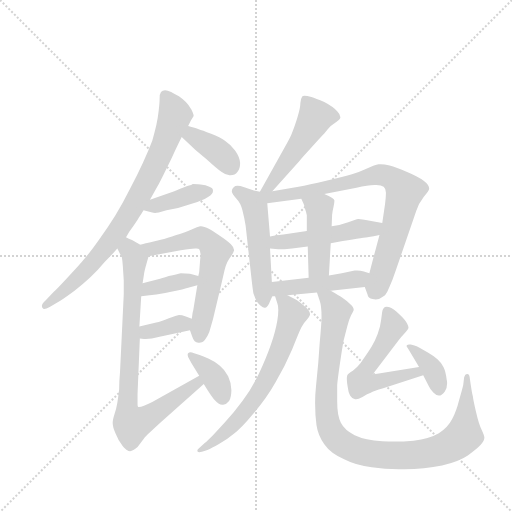
t = 0.00 s
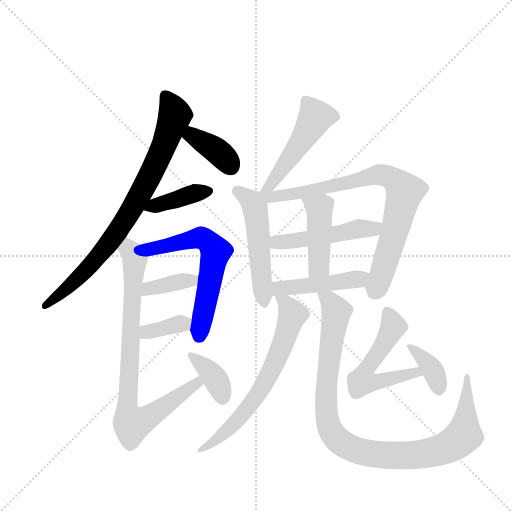
t = 2.53 s
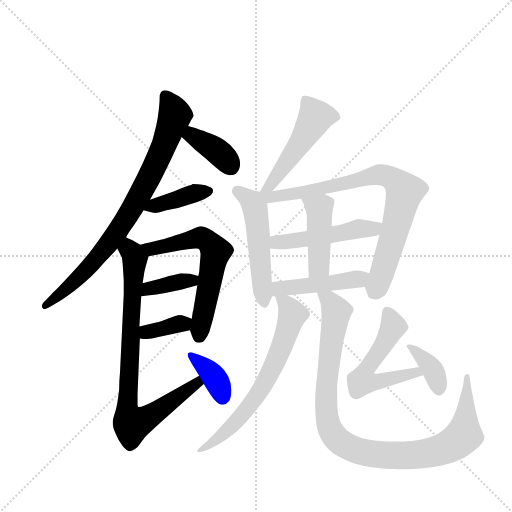
t = 5.05 s
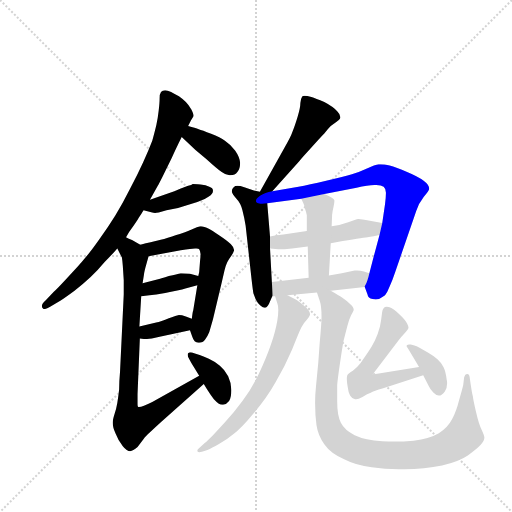
t = 7.58 s
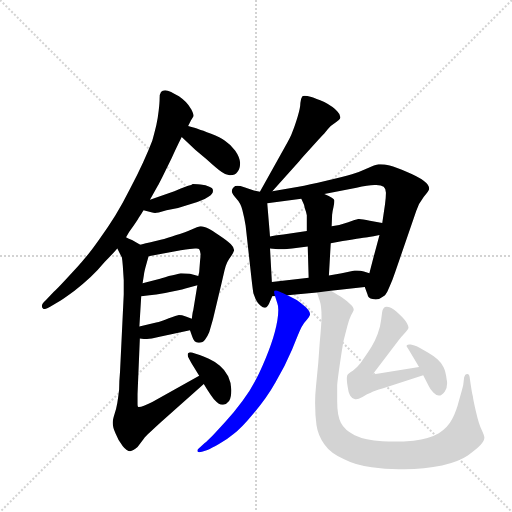
t = 10.11 s
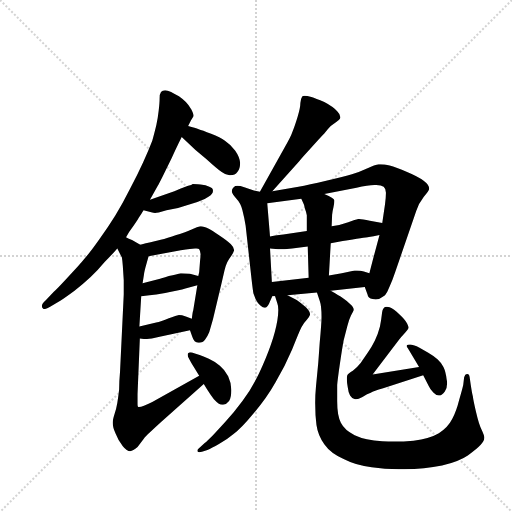
t = 12.63 s

The animated SVG that drew these frames (rendered in a browser with its animation timeline set to each time). Animation: 18 CSS @keyframes rules; one cycle of 12.63 s.

<svg version="1.1" viewBox="0 0 1024 1024" xmlns="http://www.w3.org/2000/svg">
  <g stroke="lightgray" stroke-dasharray="1,1" stroke-width="1" transform="scale(4, 4)">
    <line x1="0" y1="0" x2="256" y2="256"></line>
    <line x1="256" y1="0" x2="0" y2="256"></line>
    <line x1="128" y1="0" x2="128" y2="256"></line>
    <line x1="0" y1="128" x2="256" y2="128"></line>
  </g>
  <g transform="scale(0.92, -0.92) translate(60, -900)">
    <style type="text/css">
      
        @keyframes keyframes0 {
          from {
            stroke: blue;
            stroke-dashoffset: 813;
            stroke-width: 128;
          }
          73% {
            animation-timing-function: step-end;
            stroke: blue;
            stroke-dashoffset: 0;
            stroke-width: 128;
          }
          to {
            stroke: black;
            stroke-width: 1024;
          }
        }
        #make-me-a-hanzi-animation-0 {
          animation: keyframes0 0.91162109375s both;
          animation-delay: 0s;
          animation-timing-function: linear;
        }
      
        @keyframes keyframes1 {
          from {
            stroke: blue;
            stroke-dashoffset: 378;
            stroke-width: 128;
          }
          55% {
            animation-timing-function: step-end;
            stroke: blue;
            stroke-dashoffset: 0;
            stroke-width: 128;
          }
          to {
            stroke: black;
            stroke-width: 1024;
          }
        }
        #make-me-a-hanzi-animation-1 {
          animation: keyframes1 0.5576171875s both;
          animation-delay: 0.91162109375s;
          animation-timing-function: linear;
        }
      
        @keyframes keyframes2 {
          from {
            stroke: blue;
            stroke-dashoffset: 398;
            stroke-width: 128;
          }
          56% {
            animation-timing-function: step-end;
            stroke: blue;
            stroke-dashoffset: 0;
            stroke-width: 128;
          }
          to {
            stroke: black;
            stroke-width: 1024;
          }
        }
        #make-me-a-hanzi-animation-2 {
          animation: keyframes2 0.5738932291666666s both;
          animation-delay: 1.46923828125s;
          animation-timing-function: linear;
        }
      
        @keyframes keyframes3 {
          from {
            stroke: blue;
            stroke-dashoffset: 614;
            stroke-width: 128;
          }
          67% {
            animation-timing-function: step-end;
            stroke: blue;
            stroke-dashoffset: 0;
            stroke-width: 128;
          }
          to {
            stroke: black;
            stroke-width: 1024;
          }
        }
        #make-me-a-hanzi-animation-3 {
          animation: keyframes3 0.7496744791666666s both;
          animation-delay: 2.0431315104166665s;
          animation-timing-function: linear;
        }
      
        @keyframes keyframes4 {
          from {
            stroke: blue;
            stroke-dashoffset: 376;
            stroke-width: 128;
          }
          55% {
            animation-timing-function: step-end;
            stroke: blue;
            stroke-dashoffset: 0;
            stroke-width: 128;
          }
          to {
            stroke: black;
            stroke-width: 1024;
          }
        }
        #make-me-a-hanzi-animation-4 {
          animation: keyframes4 0.5559895833333334s both;
          animation-delay: 2.792805989583333s;
          animation-timing-function: linear;
        }
      
        @keyframes keyframes5 {
          from {
            stroke: blue;
            stroke-dashoffset: 360;
            stroke-width: 128;
          }
          54% {
            animation-timing-function: step-end;
            stroke: blue;
            stroke-dashoffset: 0;
            stroke-width: 128;
          }
          to {
            stroke: black;
            stroke-width: 1024;
          }
        }
        #make-me-a-hanzi-animation-5 {
          animation: keyframes5 0.54296875s both;
          animation-delay: 3.3487955729166665s;
          animation-timing-function: linear;
        }
      
        @keyframes keyframes6 {
          from {
            stroke: blue;
            stroke-dashoffset: 834;
            stroke-width: 128;
          }
          73% {
            animation-timing-function: step-end;
            stroke: blue;
            stroke-dashoffset: 0;
            stroke-width: 128;
          }
          to {
            stroke: black;
            stroke-width: 1024;
          }
        }
        #make-me-a-hanzi-animation-6 {
          animation: keyframes6 0.9287109375s both;
          animation-delay: 3.8917643229166665s;
          animation-timing-function: linear;
        }
      
        @keyframes keyframes7 {
          from {
            stroke: blue;
            stroke-dashoffset: 376;
            stroke-width: 128;
          }
          55% {
            animation-timing-function: step-end;
            stroke: blue;
            stroke-dashoffset: 0;
            stroke-width: 128;
          }
          to {
            stroke: black;
            stroke-width: 1024;
          }
        }
        #make-me-a-hanzi-animation-7 {
          animation: keyframes7 0.5559895833333334s both;
          animation-delay: 4.820475260416666s;
          animation-timing-function: linear;
        }
      
        @keyframes keyframes8 {
          from {
            stroke: blue;
            stroke-dashoffset: 495;
            stroke-width: 128;
          }
          62% {
            animation-timing-function: step-end;
            stroke: blue;
            stroke-dashoffset: 0;
            stroke-width: 128;
          }
          to {
            stroke: black;
            stroke-width: 1024;
          }
        }
        #make-me-a-hanzi-animation-8 {
          animation: keyframes8 0.65283203125s both;
          animation-delay: 5.376464843749999s;
          animation-timing-function: linear;
        }
      
        @keyframes keyframes9 {
          from {
            stroke: blue;
            stroke-dashoffset: 520;
            stroke-width: 128;
          }
          63% {
            animation-timing-function: step-end;
            stroke: blue;
            stroke-dashoffset: 0;
            stroke-width: 128;
          }
          to {
            stroke: black;
            stroke-width: 1024;
          }
        }
        #make-me-a-hanzi-animation-9 {
          animation: keyframes9 0.6731770833333334s both;
          animation-delay: 6.029296874999999s;
          animation-timing-function: linear;
        }
      
        @keyframes keyframes10 {
          from {
            stroke: blue;
            stroke-dashoffset: 809;
            stroke-width: 128;
          }
          72% {
            animation-timing-function: step-end;
            stroke: blue;
            stroke-dashoffset: 0;
            stroke-width: 128;
          }
          to {
            stroke: black;
            stroke-width: 1024;
          }
        }
        #make-me-a-hanzi-animation-10 {
          animation: keyframes10 0.9083658854166666s both;
          animation-delay: 6.702473958333332s;
          animation-timing-function: linear;
        }
      
        @keyframes keyframes11 {
          from {
            stroke: blue;
            stroke-dashoffset: 494;
            stroke-width: 128;
          }
          62% {
            animation-timing-function: step-end;
            stroke: blue;
            stroke-dashoffset: 0;
            stroke-width: 128;
          }
          to {
            stroke: black;
            stroke-width: 1024;
          }
        }
        #make-me-a-hanzi-animation-11 {
          animation: keyframes11 0.6520182291666666s both;
          animation-delay: 7.610839843749999s;
          animation-timing-function: linear;
        }
      
        @keyframes keyframes12 {
          from {
            stroke: blue;
            stroke-dashoffset: 442;
            stroke-width: 128;
          }
          59% {
            animation-timing-function: step-end;
            stroke: blue;
            stroke-dashoffset: 0;
            stroke-width: 128;
          }
          to {
            stroke: black;
            stroke-width: 1024;
          }
        }
        #make-me-a-hanzi-animation-12 {
          animation: keyframes12 0.6097005208333334s both;
          animation-delay: 8.262858072916666s;
          animation-timing-function: linear;
        }
      
        @keyframes keyframes13 {
          from {
            stroke: blue;
            stroke-dashoffset: 462;
            stroke-width: 128;
          }
          60% {
            animation-timing-function: step-end;
            stroke: blue;
            stroke-dashoffset: 0;
            stroke-width: 128;
          }
          to {
            stroke: black;
            stroke-width: 1024;
          }
        }
        #make-me-a-hanzi-animation-13 {
          animation: keyframes13 0.6259765625s both;
          animation-delay: 8.87255859375s;
          animation-timing-function: linear;
        }
      
        @keyframes keyframes14 {
          from {
            stroke: blue;
            stroke-dashoffset: 673;
            stroke-width: 128;
          }
          69% {
            animation-timing-function: step-end;
            stroke: blue;
            stroke-dashoffset: 0;
            stroke-width: 128;
          }
          to {
            stroke: black;
            stroke-width: 1024;
          }
        }
        #make-me-a-hanzi-animation-14 {
          animation: keyframes14 0.7976888020833334s both;
          animation-delay: 9.49853515625s;
          animation-timing-function: linear;
        }
      
        @keyframes keyframes15 {
          from {
            stroke: blue;
            stroke-dashoffset: 1014;
            stroke-width: 128;
          }
          77% {
            animation-timing-function: step-end;
            stroke: blue;
            stroke-dashoffset: 0;
            stroke-width: 128;
          }
          to {
            stroke: black;
            stroke-width: 1024;
          }
        }
        #make-me-a-hanzi-animation-15 {
          animation: keyframes15 1.0751953125s both;
          animation-delay: 10.296223958333334s;
          animation-timing-function: linear;
        }
      
        @keyframes keyframes16 {
          from {
            stroke: blue;
            stroke-dashoffset: 561;
            stroke-width: 128;
          }
          65% {
            animation-timing-function: step-end;
            stroke: blue;
            stroke-dashoffset: 0;
            stroke-width: 128;
          }
          to {
            stroke: black;
            stroke-width: 1024;
          }
        }
        #make-me-a-hanzi-animation-16 {
          animation: keyframes16 0.70654296875s both;
          animation-delay: 11.371419270833334s;
          animation-timing-function: linear;
        }
      
        @keyframes keyframes17 {
          from {
            stroke: blue;
            stroke-dashoffset: 373;
            stroke-width: 128;
          }
          55% {
            animation-timing-function: step-end;
            stroke: blue;
            stroke-dashoffset: 0;
            stroke-width: 128;
          }
          to {
            stroke: black;
            stroke-width: 1024;
          }
        }
        #make-me-a-hanzi-animation-17 {
          animation: keyframes17 0.5535481770833334s both;
          animation-delay: 12.077962239583334s;
          animation-timing-function: linear;
        }
      
    </style>
    
      <path d="M 214 384 L 221 396 Q 237 418 242 427 Q 248 436 252 443 L 266 466 L 283 496 Q 285 499 293 515 L 313 556 Q 325 582 328 588 L 335 602 L 349 626 L 355 638 L 361 648 Q 361 652 356 662 Q 350 672 344 678 Q 338 685 329 691 Q 319 696 312 700 Q 304 704 299 704 Q 293 704 290 700 Q 287 696 287 686 Q 287 677 285 660 Q 283 642 280 629 Q 277 616 271 594 Q 263 573 251 547 Q 239 521 223 490 Q 207 458 191 432 Q 175 406 156 380 Q 137 353 124 338 Q 111 322 87 297 Q 64 272 57 266 L 40 248 Q 31 240 31 235 Q 31 231 35 228 L 36 228 Q 40 228 49 233 L 71 246 Q 83 254 102 268 Q 121 283 137 298 Q 153 313 167 330 Q 183 346 195 360 L 214 384 Z" fill="lightgray"></path>
    
      <path d="M 335 602 L 365 574 L 389 554 Q 411 534 422 526 Q 431 519 439 519 L 441 519 Q 451 519 456 526 Q 462 532 462 546 Q 461 559 451 573 Q 441 586 429 594 Q 419 601 399 609 Q 379 617 372 619 Q 365 622 349 626 C 320 633 313 622 335 602 Z" fill="lightgray"></path>
    
      <path d="M 252 443 L 271 438 Q 273 437 277 437 Q 280 437 285 438 L 302 443 L 327 448 L 369 461 Q 385 466 394 473 Q 403 479 403 485 L 403 486 Q 403 491 395 494 Q 388 498 376 499 Q 363 500 359 500 Q 357 498 349 496 L 333 490 L 319 484 L 266 466 C 238 456 223 451 252 443 Z" fill="lightgray"></path>
    
      <path d="M 353 182 L 358 168 Q 362 155 371 155 L 373 155 Q 381 155 386 162 Q 392 170 395 178 L 403 206 L 422 286 L 428 312 Q 431 324 434 330 Q 437 336 443 344 Q 448 352 449 356 Q 449 362 442 369 Q 435 376 417 388 Q 399 400 395 402 Q 383 408 377 408 L 375 408 Q 369 407 359 402 Q 350 398 342 395 Q 334 392 314 386 Q 295 380 283 377 Q 271 374 245 368 C 216 361 234 338 263 343 L 333 356 Q 357 360 364 360 L 367 360 Q 372 360 373 358 Q 375 355 376 348 Q 376 341 375 334 L 373 308 L 371 300 L 369 280 L 360 225 Q 359 224 357 207 C 354 181 352 183 353 182 Z" fill="lightgray"></path>
    
      <path d="M 247 256 L 265 258 Q 277 260 280 260 Q 283 260 312 266 Q 342 272 347 274 L 369 280 C 398 288 400 292 371 300 L 353 305 Q 346 306 333 306 Q 325 304 307 300 Q 289 294 288 294 L 250 284 C 221 276 217 253 247 256 Z" fill="lightgray"></path>
    
      <path d="M 244 164 L 253 163 L 257 163 Q 263 163 270 164 L 287 168 L 353 182 C 382 188 385 196 357 207 L 344 212 Q 335 215 329 215 L 321 213 Q 317 212 299 205 Q 283 199 275 198 L 243 190 C 214 183 214 167 244 164 Z" fill="lightgray"></path>
    
      <path d="M 195 360 L 197 356 L 205 340 Q 206 334 207 322 L 209 291 L 209 260 L 201 93 Q 199 70 199 53 Q 197 36 195 24 Q 193 12 189 0 Q 185 -13 185 -18 L 185 -20 Q 185 -28 191 -42 Q 197 -58 207 -70 Q 216 -81 223 -81 Q 229 -80 239 -72 L 253 -53 Q 259 -46 292 -16 L 383 65 C 405 85 399 98 373 83 L 271 26 Q 264 22 253 18 Q 246 15 242 15 Q 241 15 240 16 Q 239 17 239 21 L 239 43 L 244 164 L 243 190 L 247 256 L 250 284 L 253 303 Q 253 306 256 318 L 263 343 C 267 356 267 356 245 368 L 227 378 Q 225 378 214 384 C 187 397 182 387 195 360 Z" fill="lightgray"></path>
    
      <path d="M 383 65 L 390 54 Q 399 40 405 32 Q 416 20 423 20 L 425 20 Q 433 21 438 28 Q 443 36 443 52 Q 443 67 436 82 Q 429 96 418 105 Q 407 114 394 120 Q 381 126 374 128 L 362 132 Q 357 134 354 134 Q 351 134 349 132 Q 348 131 348 129 Q 348 127 349 124 Q 351 120 356 111 L 373 83 L 383 65 Z" fill="lightgray"></path>
    
      <path d="M 532 484 L 591 550 Q 593 553 614 576 Q 635 600 645 610 Q 654 621 659 626 Q 665 631 671 635 Q 678 640 679 642 Q 680 644 680 645 Q 680 651 673 658 Q 664 668 645 678 Q 626 686 617 689 Q 607 692 602 692 Q 598 692 597 690 Q 594 686 593 676 Q 593 666 587 646 Q 581 626 576 614 Q 572 602 559 580 L 505 483 C 490 457 512 462 532 484 Z" fill="lightgray"></path>
    
      <path d="M 505 483 L 492 486 L 471 493 Q 462 496 456 496 Q 451 496 448 493 Q 444 489 444 485 L 444 483 Q 445 478 454 468 Q 463 459 467 443 Q 471 428 474 409 L 487 292 Q 490 266 491 262 L 496 249 Q 500 241 506 236 Q 512 231 515 231 L 516 231 Q 521 231 525 240 Q 529 250 532 256 C 533 257 533 257 531 287 L 527 360 L 527 386 L 521 458 C 519 480 519 480 505 483 Z" fill="lightgray"></path>
    
      <path d="M 733 276 L 739 260 Q 740 252 750 250 Q 753 249 757 249 Q 760 249 764 250 Q 772 254 777 258 Q 782 264 787 277 Q 793 290 799 308 L 845 442 Q 850 458 861 472 Q 873 485 873 490 Q 873 498 861 507 Q 849 516 825 526 Q 801 536 787 540 Q 776 543 767 543 L 763 543 Q 755 542 739 534 Q 722 526 705 521 Q 689 516 649 507 Q 611 498 589 494 L 532 484 C 495 477 480 452 521 458 L 595 468 L 645 478 L 715 492 Q 740 498 754 498 L 758 498 Q 769 498 774 494 Q 779 490 779 481 Q 779 472 777 456 L 771 415 L 765 389 L 751 337 L 743 306 C 736 277 732 280 733 276 Z" fill="lightgray"></path>
    
      <path d="M 607 398 L 556 390 Q 552 390 527 386 C 497 381 497 363 527 360 L 545 358 Q 557 358 575 360 L 609 364 L 659 371 L 685 376 Q 733 384 742 385 Q 751 386 765 389 C 794 395 800 410 771 415 L 744 420 Q 725 424 719 424 Q 714 423 697 417 Q 681 411 661 408 L 607 398 Z" fill="lightgray"></path>
    
      <path d="M 595 468 L 599 459 Q 601 456 603 446 Q 606 438 607 432 L 607 398 L 609 364 L 611 296 C 612 266 653 271 655 301 L 659 371 L 661 408 L 662 433 Q 663 442 665 450 Q 667 458 667 464 Q 667 469 645 478 C 617 490 583 495 595 468 Z" fill="lightgray"></path>
    
      <path d="M 565 258 L 629 264 L 659 268 L 733 276 C 763 279 771 297 743 306 L 731 310 Q 724 312 716 312 L 711 312 L 683 306 L 655 301 L 611 296 L 531 287 C 501 284 502 256 532 256 L 538 256 L 565 258 Z" fill="lightgray"></path>
    
      <path d="M 538 256 L 543 240 Q 545 235 545 226 Q 545 217 543 204 Q 539 180 529 151 Q 519 122 503 88 Q 487 55 467 28 Q 448 2 429 -18 L 403 -46 Q 390 -59 385 -63 L 372 -75 Q 369 -77 369 -80 Q 369 -81 370 -82 Q 371 -83 373 -83 Q 376 -83 379 -82 L 391 -78 Q 400 -74 416 -65 Q 433 -56 447 -44 Q 463 -33 491 1 Q 520 35 539 69 Q 559 102 575 140 Q 590 178 595 188 Q 600 198 607 205 Q 613 212 614 216 L 614 217 Q 614 223 605 232 Q 594 242 585 248 L 565 258 C 538 271 532 274 538 256 Z" fill="lightgray"></path>
    
      <path d="M 629 264 L 635 246 Q 639 235 639 211 Q 639 198 635 155 Q 632 111 631 102 L 627 61 Q 625 42 625 24 Q 625 -2 628 -24 Q 631 -46 645 -66 Q 659 -86 687 -98 Q 714 -112 748 -116 Q 776 -120 807 -120 L 819 -120 Q 863 -120 901 -112 Q 938 -103 957 -90 Q 977 -76 985 -67 Q 993 -58 993 -51 Q 993 -47 987 -34 Q 981 -22 975 4 Q 969 29 968 38 Q 966 46 963 66 L 961 80 Q 960 87 956 87 L 955 87 Q 951 87 949 80 L 947 63 Q 945 54 938 30 Q 932 6 923 -11 Q 914 -29 894 -42 Q 874 -54 839 -58 Q 817 -60 797 -60 Q 784 -60 771 -59 Q 734 -57 711 -46 Q 689 -35 681 -19 Q 673 -4 673 28 L 673 63 Q 674 76 679 110 Q 684 144 687 160 L 695 191 Q 699 206 703 214 Q 708 223 709 226 Q 709 232 701 239 Q 694 246 685 252 Q 677 258 659 268 C 633 283 620 291 629 264 Z" fill="lightgray"></path>
    
      <path d="M 750 86 L 807 161 Q 818 174 822 178 Q 825 182 827 185 Q 828 186 828 188 Q 828 191 825 197 Q 821 205 808 217 Q 796 229 787 232 Q 784 233 781 233 Q 776 233 774 230 Q 771 227 770 216 Q 769 206 766 190 Q 762 174 755 160 Q 748 146 740 134 L 724 111 Q 716 101 707 94 Q 697 88 695 84 Q 694 81 694 78 L 694 75 Q 694 70 696 58 Q 697 48 701 40 Q 705 33 712 32 L 714 32 Q 719 32 728 37 Q 739 44 746 46 Q 752 50 773 56 L 860 84 C 889 93 881 107 851 102 L 750 86 Z" fill="lightgray"></path>
    
      <path d="M 860 84 L 872 61 Q 875 54 882 47 Q 889 40 894 40 Q 901 40 907 49 Q 912 56 912 67 Q 912 71 911 75 Q 909 92 904 102 Q 899 112 891 119 Q 883 126 871 133 L 852 144 Q 845 148 841 149 L 833 151 L 829 151 Q 826 151 825 150 Q 824 149 824 148 Q 824 146 826 144 L 851 102 L 860 84 Z" fill="lightgray"></path>
    
    
      <clipPath id="make-me-a-hanzi-clip-0">
        <path d="M 214 384 L 221 396 Q 237 418 242 427 Q 248 436 252 443 L 266 466 L 283 496 Q 285 499 293 515 L 313 556 Q 325 582 328 588 L 335 602 L 349 626 L 355 638 L 361 648 Q 361 652 356 662 Q 350 672 344 678 Q 338 685 329 691 Q 319 696 312 700 Q 304 704 299 704 Q 293 704 290 700 Q 287 696 287 686 Q 287 677 285 660 Q 283 642 280 629 Q 277 616 271 594 Q 263 573 251 547 Q 239 521 223 490 Q 207 458 191 432 Q 175 406 156 380 Q 137 353 124 338 Q 111 322 87 297 Q 64 272 57 266 L 40 248 Q 31 240 31 235 Q 31 231 35 228 L 36 228 Q 40 228 49 233 L 71 246 Q 83 254 102 268 Q 121 283 137 298 Q 153 313 167 330 Q 183 346 195 360 L 214 384 Z"></path>
      </clipPath>
      <path clip-path="url(#make-me-a-hanzi-clip-0)" d="M 300 691 L 319 647 L 274 533 L 230 451 L 148 336 L 110 295 L 36 233" fill="none" id="make-me-a-hanzi-animation-0" stroke-dasharray="685 1370" stroke-linecap="round"></path>
    
      <clipPath id="make-me-a-hanzi-clip-1">
        <path d="M 335 602 L 365 574 L 389 554 Q 411 534 422 526 Q 431 519 439 519 L 441 519 Q 451 519 456 526 Q 462 532 462 546 Q 461 559 451 573 Q 441 586 429 594 Q 419 601 399 609 Q 379 617 372 619 Q 365 622 349 626 C 320 633 313 622 335 602 Z"></path>
      </clipPath>
      <path clip-path="url(#make-me-a-hanzi-clip-1)" d="M 346 604 L 357 605 L 410 573 L 442 536" fill="none" id="make-me-a-hanzi-animation-1" stroke-dasharray="250 500" stroke-linecap="round"></path>
    
      <clipPath id="make-me-a-hanzi-clip-2">
        <path d="M 252 443 L 271 438 Q 273 437 277 437 Q 280 437 285 438 L 302 443 L 327 448 L 369 461 Q 385 466 394 473 Q 403 479 403 485 L 403 486 Q 403 491 395 494 Q 388 498 376 499 Q 363 500 359 500 Q 357 498 349 496 L 333 490 L 319 484 L 266 466 C 238 456 223 451 252 443 Z"></path>
      </clipPath>
      <path clip-path="url(#make-me-a-hanzi-clip-2)" d="M 258 447 L 395 486" fill="none" id="make-me-a-hanzi-animation-2" stroke-dasharray="270 540" stroke-linecap="round"></path>
    
      <clipPath id="make-me-a-hanzi-clip-3">
        <path d="M 353 182 L 358 168 Q 362 155 371 155 L 373 155 Q 381 155 386 162 Q 392 170 395 178 L 403 206 L 422 286 L 428 312 Q 431 324 434 330 Q 437 336 443 344 Q 448 352 449 356 Q 449 362 442 369 Q 435 376 417 388 Q 399 400 395 402 Q 383 408 377 408 L 375 408 Q 369 407 359 402 Q 350 398 342 395 Q 334 392 314 386 Q 295 380 283 377 Q 271 374 245 368 C 216 361 234 338 263 343 L 333 356 Q 357 360 364 360 L 367 360 Q 372 360 373 358 Q 375 355 376 348 Q 376 341 375 334 L 373 308 L 371 300 L 369 280 L 360 225 Q 359 224 357 207 C 354 181 352 183 353 182 Z"></path>
      </clipPath>
      <path clip-path="url(#make-me-a-hanzi-clip-3)" d="M 254 365 L 282 361 L 373 383 L 396 372 L 407 357 L 372 168" fill="none" id="make-me-a-hanzi-animation-3" stroke-dasharray="486 972" stroke-linecap="round"></path>
    
      <clipPath id="make-me-a-hanzi-clip-4">
        <path d="M 247 256 L 265 258 Q 277 260 280 260 Q 283 260 312 266 Q 342 272 347 274 L 369 280 C 398 288 400 292 371 300 L 353 305 Q 346 306 333 306 Q 325 304 307 300 Q 289 294 288 294 L 250 284 C 221 276 217 253 247 256 Z"></path>
      </clipPath>
      <path clip-path="url(#make-me-a-hanzi-clip-4)" d="M 251 263 L 263 273 L 365 296" fill="none" id="make-me-a-hanzi-animation-4" stroke-dasharray="248 496" stroke-linecap="round"></path>
    
      <clipPath id="make-me-a-hanzi-clip-5">
        <path d="M 244 164 L 253 163 L 257 163 Q 263 163 270 164 L 287 168 L 353 182 C 382 188 385 196 357 207 L 344 212 Q 335 215 329 215 L 321 213 Q 317 212 299 205 Q 283 199 275 198 L 243 190 C 214 183 214 167 244 164 Z"></path>
      </clipPath>
      <path clip-path="url(#make-me-a-hanzi-clip-5)" d="M 249 171 L 348 202" fill="none" id="make-me-a-hanzi-animation-5" stroke-dasharray="232 464" stroke-linecap="round"></path>
    
      <clipPath id="make-me-a-hanzi-clip-6">
        <path d="M 195 360 L 197 356 L 205 340 Q 206 334 207 322 L 209 291 L 209 260 L 201 93 Q 199 70 199 53 Q 197 36 195 24 Q 193 12 189 0 Q 185 -13 185 -18 L 185 -20 Q 185 -28 191 -42 Q 197 -58 207 -70 Q 216 -81 223 -81 Q 229 -80 239 -72 L 253 -53 Q 259 -46 292 -16 L 383 65 C 405 85 399 98 373 83 L 271 26 Q 264 22 253 18 Q 246 15 242 15 Q 241 15 240 16 Q 239 17 239 21 L 239 43 L 244 164 L 243 190 L 247 256 L 250 284 L 253 303 Q 253 306 256 318 L 263 343 C 267 356 267 356 245 368 L 227 378 Q 225 378 214 384 C 187 397 182 387 195 360 Z"></path>
      </clipPath>
      <path clip-path="url(#make-me-a-hanzi-clip-6)" d="M 204 362 L 220 357 L 233 338 L 216 13 L 226 -22 L 252 -14 L 283 6 L 368 67 L 369 75" fill="none" id="make-me-a-hanzi-animation-6" stroke-dasharray="706 1412" stroke-linecap="round"></path>
    
      <clipPath id="make-me-a-hanzi-clip-7">
        <path d="M 383 65 L 390 54 Q 399 40 405 32 Q 416 20 423 20 L 425 20 Q 433 21 438 28 Q 443 36 443 52 Q 443 67 436 82 Q 429 96 418 105 Q 407 114 394 120 Q 381 126 374 128 L 362 132 Q 357 134 354 134 Q 351 134 349 132 Q 348 131 348 129 Q 348 127 349 124 Q 351 120 356 111 L 373 83 L 383 65 Z"></path>
      </clipPath>
      <path clip-path="url(#make-me-a-hanzi-clip-7)" d="M 353 129 L 404 82 L 424 35" fill="none" id="make-me-a-hanzi-animation-7" stroke-dasharray="248 496" stroke-linecap="round"></path>
    
      <clipPath id="make-me-a-hanzi-clip-8">
        <path d="M 532 484 L 591 550 Q 593 553 614 576 Q 635 600 645 610 Q 654 621 659 626 Q 665 631 671 635 Q 678 640 679 642 Q 680 644 680 645 Q 680 651 673 658 Q 664 668 645 678 Q 626 686 617 689 Q 607 692 602 692 Q 598 692 597 690 Q 594 686 593 676 Q 593 666 587 646 Q 581 626 576 614 Q 572 602 559 580 L 505 483 C 490 457 512 462 532 484 Z"></path>
      </clipPath>
      <path clip-path="url(#make-me-a-hanzi-clip-8)" d="M 668 647 L 625 645 L 591 585 L 525 494 L 512 488" fill="none" id="make-me-a-hanzi-animation-8" stroke-dasharray="367 734" stroke-linecap="round"></path>
    
      <clipPath id="make-me-a-hanzi-clip-9">
        <path d="M 505 483 L 492 486 L 471 493 Q 462 496 456 496 Q 451 496 448 493 Q 444 489 444 485 L 444 483 Q 445 478 454 468 Q 463 459 467 443 Q 471 428 474 409 L 487 292 Q 490 266 491 262 L 496 249 Q 500 241 506 236 Q 512 231 515 231 L 516 231 Q 521 231 525 240 Q 529 250 532 256 C 533 257 533 257 531 287 L 527 360 L 527 386 L 521 458 C 519 480 519 480 505 483 Z"></path>
      </clipPath>
      <path clip-path="url(#make-me-a-hanzi-clip-9)" d="M 454 484 L 480 468 L 495 449 L 516 241" fill="none" id="make-me-a-hanzi-animation-9" stroke-dasharray="392 784" stroke-linecap="round"></path>
    
      <clipPath id="make-me-a-hanzi-clip-10">
        <path d="M 733 276 L 739 260 Q 740 252 750 250 Q 753 249 757 249 Q 760 249 764 250 Q 772 254 777 258 Q 782 264 787 277 Q 793 290 799 308 L 845 442 Q 850 458 861 472 Q 873 485 873 490 Q 873 498 861 507 Q 849 516 825 526 Q 801 536 787 540 Q 776 543 767 543 L 763 543 Q 755 542 739 534 Q 722 526 705 521 Q 689 516 649 507 Q 611 498 589 494 L 532 484 C 495 477 480 452 521 458 L 595 468 L 645 478 L 715 492 Q 740 498 754 498 L 758 498 Q 769 498 774 494 Q 779 490 779 481 Q 779 472 777 456 L 771 415 L 765 389 L 751 337 L 743 306 C 736 277 732 280 733 276 Z"></path>
      </clipPath>
      <path clip-path="url(#make-me-a-hanzi-clip-10)" d="M 512 479 L 527 471 L 571 477 L 765 520 L 795 510 L 820 484 L 795 384 L 756 268" fill="none" id="make-me-a-hanzi-animation-10" stroke-dasharray="681 1362" stroke-linecap="round"></path>
    
      <clipPath id="make-me-a-hanzi-clip-11">
        <path d="M 607 398 L 556 390 Q 552 390 527 386 C 497 381 497 363 527 360 L 545 358 Q 557 358 575 360 L 609 364 L 659 371 L 685 376 Q 733 384 742 385 Q 751 386 765 389 C 794 395 800 410 771 415 L 744 420 Q 725 424 719 424 Q 714 423 697 417 Q 681 411 661 408 L 607 398 Z"></path>
      </clipPath>
      <path clip-path="url(#make-me-a-hanzi-clip-11)" d="M 532 367 L 542 373 L 693 394 L 721 403 L 752 402 L 763 410" fill="none" id="make-me-a-hanzi-animation-11" stroke-dasharray="366 732" stroke-linecap="round"></path>
    
      <clipPath id="make-me-a-hanzi-clip-12">
        <path d="M 595 468 L 599 459 Q 601 456 603 446 Q 606 438 607 432 L 607 398 L 609 364 L 611 296 C 612 266 653 271 655 301 L 659 371 L 661 408 L 662 433 Q 663 442 665 450 Q 667 458 667 464 Q 667 469 645 478 C 617 490 583 495 595 468 Z"></path>
      </clipPath>
      <path clip-path="url(#make-me-a-hanzi-clip-12)" d="M 602 466 L 634 446 L 633 322 L 618 303" fill="none" id="make-me-a-hanzi-animation-12" stroke-dasharray="314 628" stroke-linecap="round"></path>
    
      <clipPath id="make-me-a-hanzi-clip-13">
        <path d="M 565 258 L 629 264 L 659 268 L 733 276 C 763 279 771 297 743 306 L 731 310 Q 724 312 716 312 L 711 312 L 683 306 L 655 301 L 611 296 L 531 287 C 501 284 502 256 532 256 L 538 256 L 565 258 Z"></path>
      </clipPath>
      <path clip-path="url(#make-me-a-hanzi-clip-13)" d="M 535 264 L 553 274 L 719 293 L 735 301" fill="none" id="make-me-a-hanzi-animation-13" stroke-dasharray="334 668" stroke-linecap="round"></path>
    
      <clipPath id="make-me-a-hanzi-clip-14">
        <path d="M 538 256 L 543 240 Q 545 235 545 226 Q 545 217 543 204 Q 539 180 529 151 Q 519 122 503 88 Q 487 55 467 28 Q 448 2 429 -18 L 403 -46 Q 390 -59 385 -63 L 372 -75 Q 369 -77 369 -80 Q 369 -81 370 -82 Q 371 -83 373 -83 Q 376 -83 379 -82 L 391 -78 Q 400 -74 416 -65 Q 433 -56 447 -44 Q 463 -33 491 1 Q 520 35 539 69 Q 559 102 575 140 Q 590 178 595 188 Q 600 198 607 205 Q 613 212 614 216 L 614 217 Q 614 223 605 232 Q 594 242 585 248 L 565 258 C 538 271 532 274 538 256 Z"></path>
      </clipPath>
      <path clip-path="url(#make-me-a-hanzi-clip-14)" d="M 545 254 L 576 216 L 532 99 L 499 40 L 460 -10 L 425 -44 L 373 -79" fill="none" id="make-me-a-hanzi-animation-14" stroke-dasharray="545 1090" stroke-linecap="round"></path>
    
      <clipPath id="make-me-a-hanzi-clip-15">
        <path d="M 629 264 L 635 246 Q 639 235 639 211 Q 639 198 635 155 Q 632 111 631 102 L 627 61 Q 625 42 625 24 Q 625 -2 628 -24 Q 631 -46 645 -66 Q 659 -86 687 -98 Q 714 -112 748 -116 Q 776 -120 807 -120 L 819 -120 Q 863 -120 901 -112 Q 938 -103 957 -90 Q 977 -76 985 -67 Q 993 -58 993 -51 Q 993 -47 987 -34 Q 981 -22 975 4 Q 969 29 968 38 Q 966 46 963 66 L 961 80 Q 960 87 956 87 L 955 87 Q 951 87 949 80 L 947 63 Q 945 54 938 30 Q 932 6 923 -11 Q 914 -29 894 -42 Q 874 -54 839 -58 Q 817 -60 797 -60 Q 784 -60 771 -59 Q 734 -57 711 -46 Q 689 -35 681 -19 Q 673 -4 673 28 L 673 63 Q 674 76 679 110 Q 684 144 687 160 L 695 191 Q 699 206 703 214 Q 708 223 709 226 Q 709 232 701 239 Q 694 246 685 252 Q 677 258 659 268 C 633 283 620 291 629 264 Z"></path>
      </clipPath>
      <path clip-path="url(#make-me-a-hanzi-clip-15)" d="M 637 262 L 654 250 L 671 223 L 651 79 L 649 6 L 664 -45 L 684 -64 L 730 -84 L 786 -90 L 865 -86 L 914 -72 L 949 -44 L 956 81" fill="none" id="make-me-a-hanzi-animation-15" stroke-dasharray="886 1772" stroke-linecap="round"></path>
    
      <clipPath id="make-me-a-hanzi-clip-16">
        <path d="M 750 86 L 807 161 Q 818 174 822 178 Q 825 182 827 185 Q 828 186 828 188 Q 828 191 825 197 Q 821 205 808 217 Q 796 229 787 232 Q 784 233 781 233 Q 776 233 774 230 Q 771 227 770 216 Q 769 206 766 190 Q 762 174 755 160 Q 748 146 740 134 L 724 111 Q 716 101 707 94 Q 697 88 695 84 Q 694 81 694 78 L 694 75 Q 694 70 696 58 Q 697 48 701 40 Q 705 33 712 32 L 714 32 Q 719 32 728 37 Q 739 44 746 46 Q 752 50 773 56 L 860 84 C 889 93 881 107 851 102 L 750 86 Z"></path>
      </clipPath>
      <path clip-path="url(#make-me-a-hanzi-clip-16)" d="M 782 221 L 795 191 L 792 183 L 733 95 L 725 70 L 760 70 L 844 91 L 852 85" fill="none" id="make-me-a-hanzi-animation-16" stroke-dasharray="433 866" stroke-linecap="round"></path>
    
      <clipPath id="make-me-a-hanzi-clip-17">
        <path d="M 860 84 L 872 61 Q 875 54 882 47 Q 889 40 894 40 Q 901 40 907 49 Q 912 56 912 67 Q 912 71 911 75 Q 909 92 904 102 Q 899 112 891 119 Q 883 126 871 133 L 852 144 Q 845 148 841 149 L 833 151 L 829 151 Q 826 151 825 150 Q 824 149 824 148 Q 824 146 826 144 L 851 102 L 860 84 Z"></path>
      </clipPath>
      <path clip-path="url(#make-me-a-hanzi-clip-17)" d="M 828 147 L 878 99 L 894 54" fill="none" id="make-me-a-hanzi-animation-17" stroke-dasharray="245 490" stroke-linecap="round"></path>
    
  </g>
</svg>
